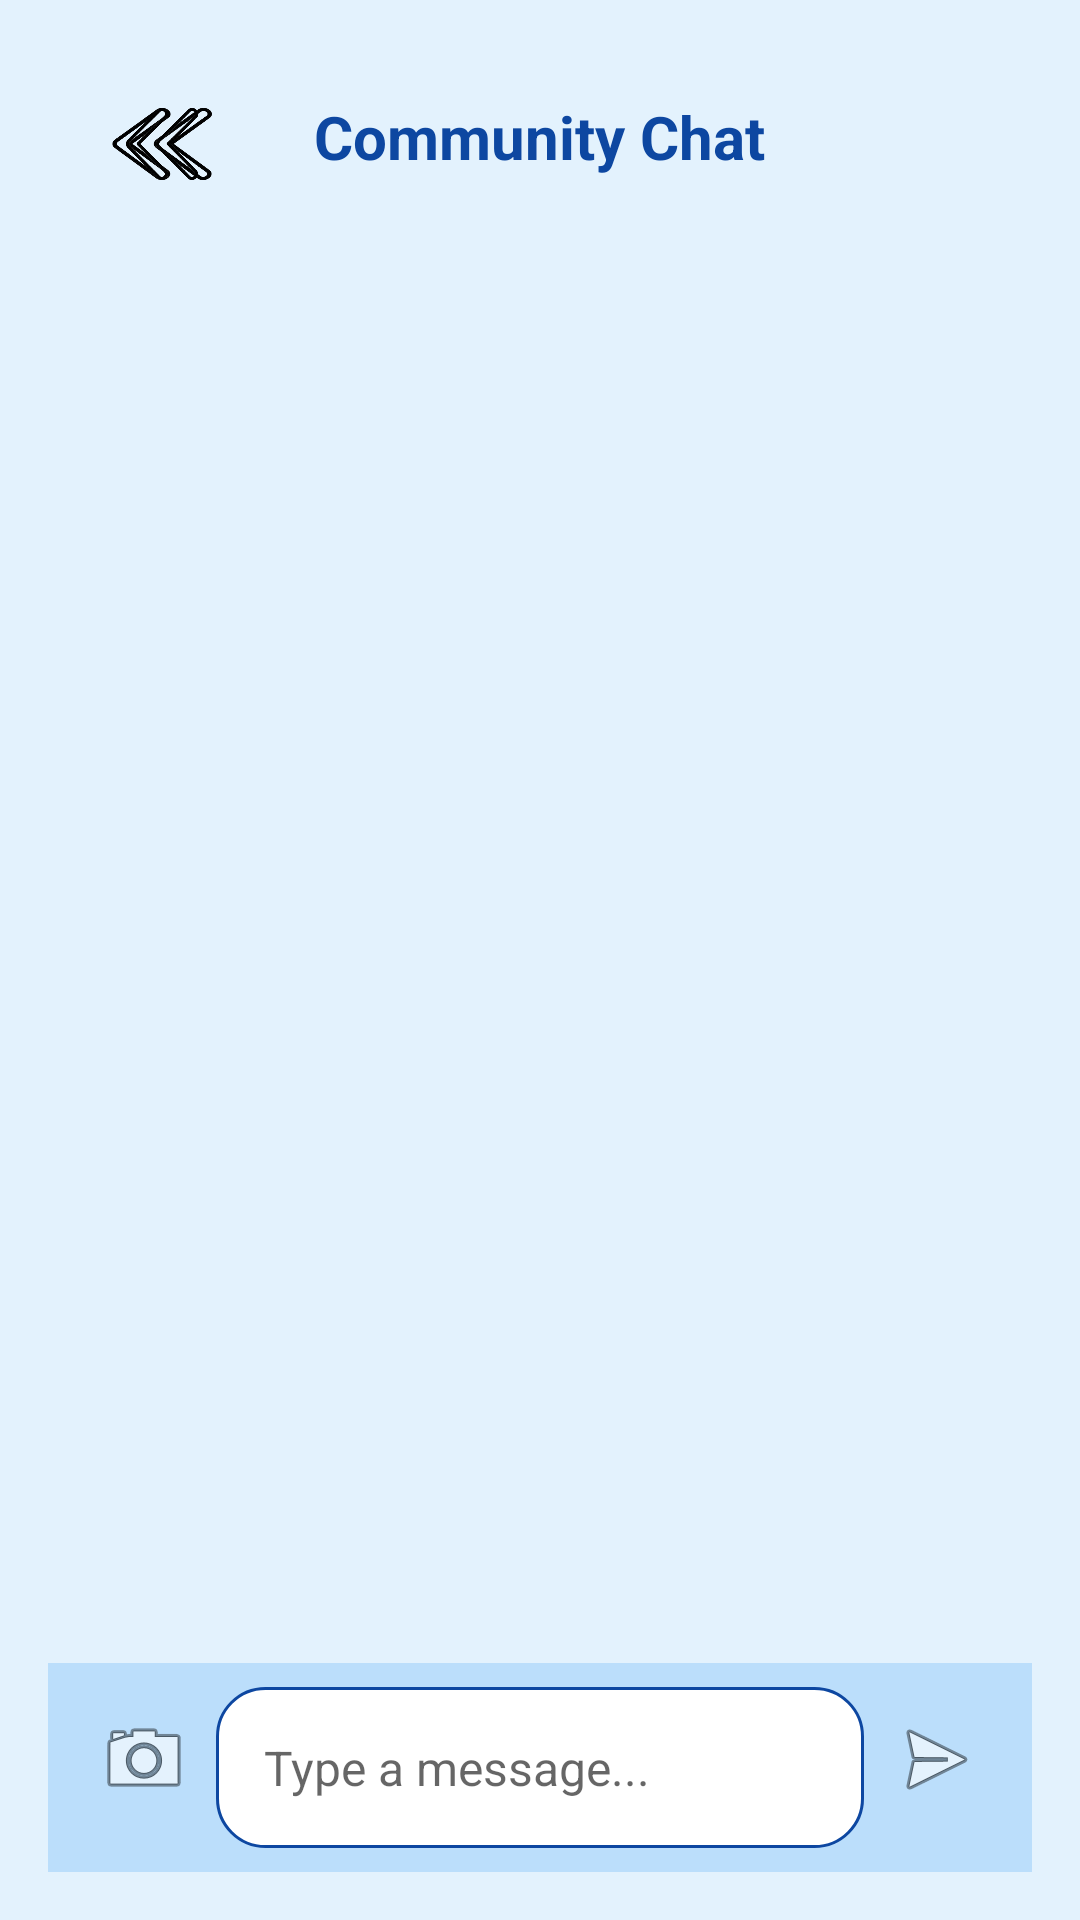

Produce the Android XML layout that renders to this screen, including the resource entries it uses.
<!-- AndroidManifest.xml: application theme Theme.Activetechproject -->
<!-- res/layout/activity_chat.xml -->
<RelativeLayout
    xmlns:android="http://schemas.android.com/apk/res/android"
    xmlns:tools="http://schemas.android.com/tools"
    android:layout_width="match_parent"
    android:layout_height="match_parent"
    android:background="#E3F2FD"
    android:padding="16dp">

    <TextView
        android:id="@+id/tv_community_name"
        android:layout_width="wrap_content"
        android:layout_height="wrap_content"
        android:text="Community Chat"
        android:textColor="#0D47A1"
        android:textSize="20sp"
        android:textStyle="bold"
        android:layout_alignParentTop="true"
        android:layout_centerHorizontal="true"
        android:layout_marginTop="16dp" />


    <androidx.recyclerview.widget.RecyclerView
        android:id="@+id/chat_recycler_view"
        android:layout_width="match_parent"
        android:layout_height="0dp"
        android:layout_below="@id/tv_community_name"
        android:layout_above="@id/message_input_layout"
        android:layout_marginTop="8dp"
        android:padding="8dp" />

    <LinearLayout
        android:id="@+id/message_input_layout"
        android:layout_width="match_parent"
        android:layout_height="wrap_content"
        android:layout_alignParentBottom="true"
        android:orientation="horizontal"
        android:padding="8dp"
        android:background="#BBDEFB">

        <ImageView
            android:id="@+id/iv_selected_image"
            android:layout_width="150dp"
            android:layout_height="150dp"
            android:layout_marginEnd="8dp"
            android:layout_alignParentBottom="true"
            android:visibility="gone"
            android:src="@drawable/ic_launcher_foreground"
            android:contentDescription="Selected Image" />

        <ImageButton
            android:id="@+id/btn_attachment"
            android:layout_width="48dp"
            android:layout_height="48dp"
            android:background="?attr/selectableItemBackgroundBorderless"
            android:src="@android:drawable/ic_menu_camera"
            android:contentDescription="Attach" />

        <EditText
            android:id="@+id/et_message"
            android:layout_width="0dp"
            android:layout_height="wrap_content"
            android:layout_weight="1"
            android:background="@drawable/rounded_edittext"
            android:hint="Type a message..."
            android:padding="16dp"
            android:textColor="#0D47A1"
            android:textSize="16sp" />

        <ImageButton
            android:id="@+id/btn_send"
            android:layout_width="48dp"
            android:layout_height="48dp"
            android:background="?attr/selectableItemBackgroundBorderless"
            android:src="@android:drawable/ic_menu_send"
            android:contentDescription="Send" />
    </LinearLayout>

    <ImageButton
        android:id="@+id/back_button"
        android:layout_width="44dp"
        android:layout_height="32dp"
        android:layout_alignParentStart="true"
        android:layout_alignParentTop="true"
        android:layout_marginStart="16dp"
        android:layout_marginLeft="16dp"
        android:layout_marginTop="16dp"
        android:layout_marginEnd="16dp"
        android:layout_marginRight="16dp"
        android:layout_marginBottom="16dp"
        android:background="@drawable/back"
        android:contentDescription="@string/back_button_description"
        android:scaleType="fitCenter"
        android:src="@drawable/back" />


</RelativeLayout>
<!-- resources referenced by this layout -->
<resources>
  <!-- drawable back: png bitmap (drawable, 52139 bytes) -->
  <!-- drawable rounded_edittext (drawable) -->
  <shape xmlns:android="http://schemas.android.com/apk/res/android">
      <solid android:color="#FFFFFF" />
      <corners android:radius="16dp" />
      <stroke android:width="1dp" android:color="#0D47A1" />
  </shape>
  <string name="back_button_description">this is back button </string>
  <style name="Theme.Activetechproject" parent="Base.Theme.Activetechproject" />
  <style name="Base.Theme.Activetechproject" parent="Theme.AppCompat.Light.NoActionBar">
          
          
      </style>
</resources>
